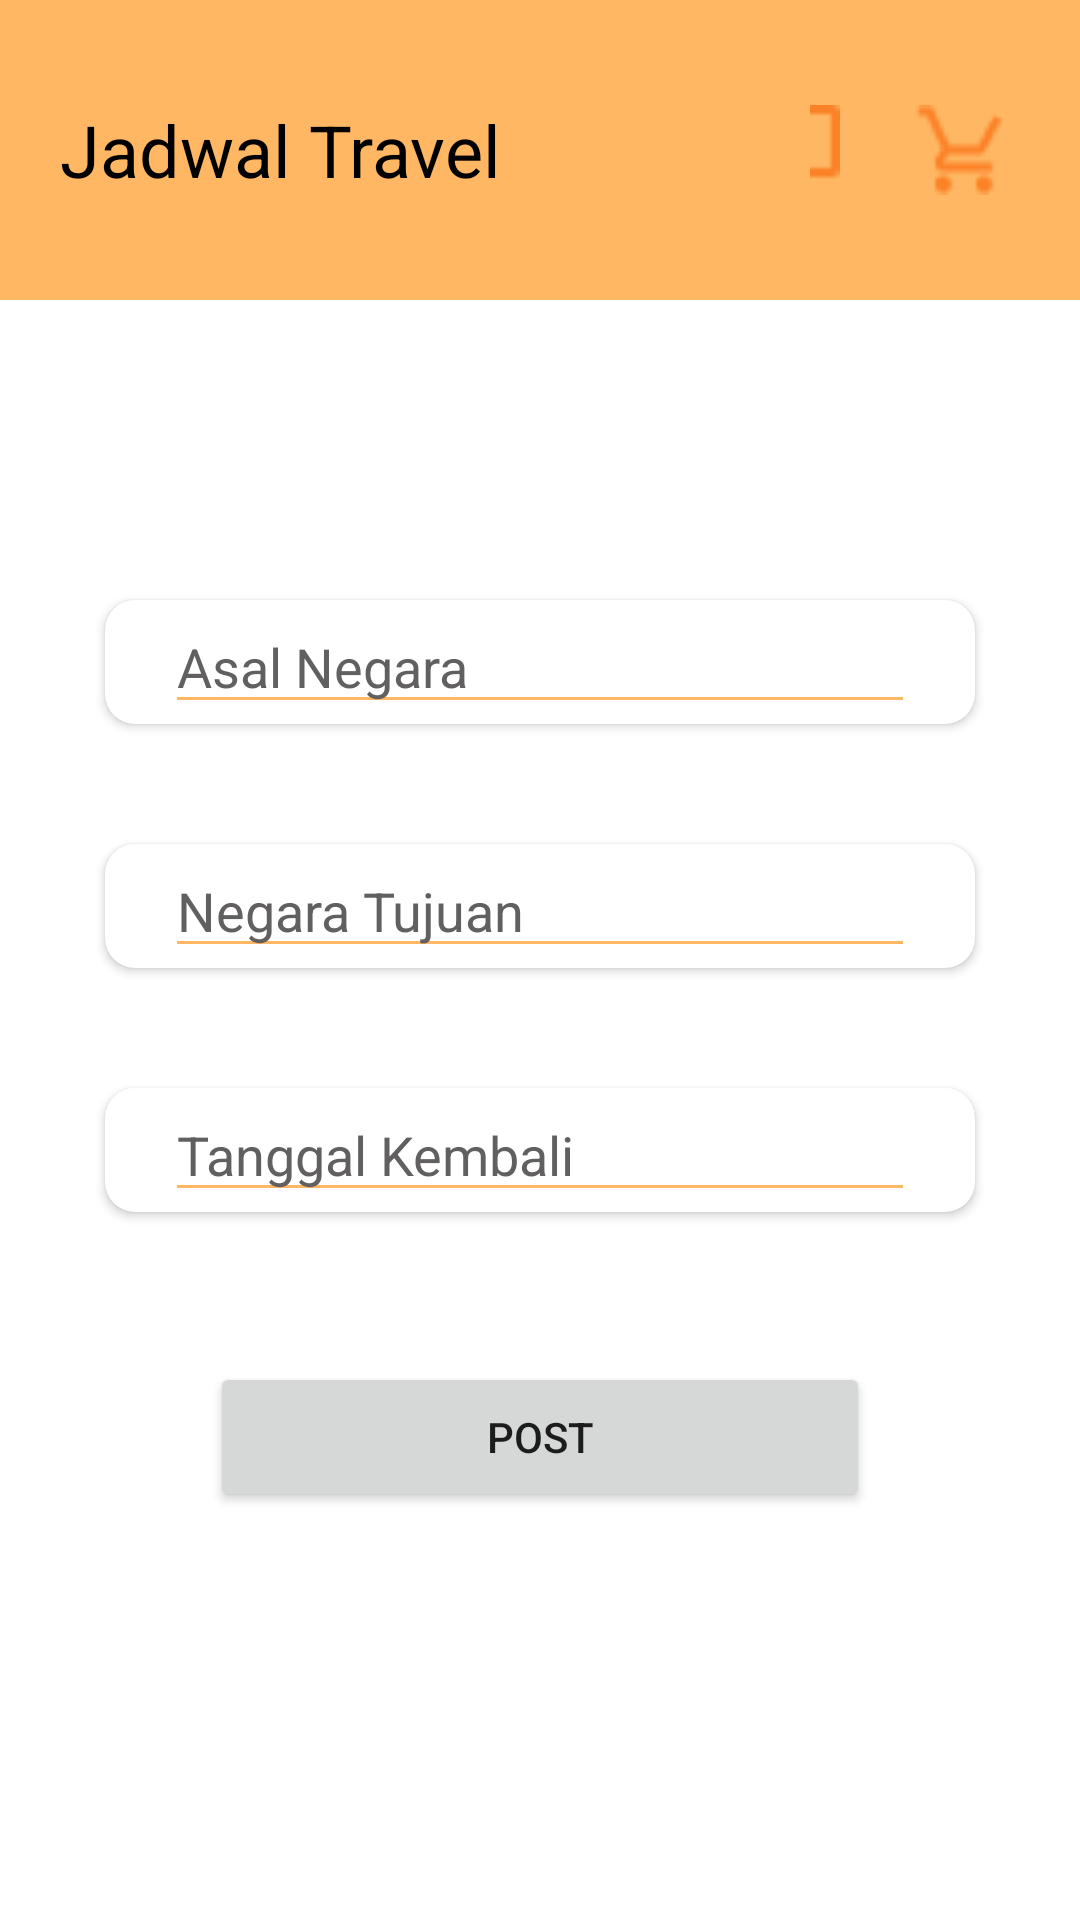

Here is an Android app screen rendered from its layout file. Give the layout XML and the strings, colors and styles it references.
<!-- AndroidManifest.xml: application theme Theme.Jastipin.NoActionBar -->
<!-- res/layout/activity_post_jadwal.xml -->
<?xml version="1.0" encoding="utf-8"?>
<RelativeLayout xmlns:android="http://schemas.android.com/apk/res/android"
    xmlns:app="http://schemas.android.com/apk/res-auto"
    xmlns:tools="http://schemas.android.com/tools"
    android:layout_width="match_parent"
    android:layout_height="match_parent"
    tools:context=".activity.PostJadwalActivity"
    android:background="@color/orange">

    <LinearLayout
        android:id="@+id/jadwalLayout"
        android:layout_width="match_parent"
        android:layout_height="100dp"
        android:orientation="horizontal"
        android:layout_marginLeft="20dp"
        android:layout_marginRight="25dp">

        <LinearLayout
            android:layout_width="match_parent"
            android:layout_height="match_parent"
            android:orientation="horizontal">

            <TextView
                android:layout_width="250dp"
                android:layout_height="match_parent"
                android:text="@string/jadwal_travel"
                android:textAppearance="@style/title"
                android:gravity="center_vertical">
            </TextView>

            <LinearLayout
                android:layout_width="match_parent"
                android:layout_height="match_parent"
                android:gravity="right">

                <ImageButton
                    android:layout_width="30dp"
                    android:layout_height="30dp"
                    android:background="@drawable/ic_chat"
                    android:layout_gravity="center" />

                <ImageButton
                    android:layout_width="30dp"
                    android:layout_height="30dp"
                    android:layout_marginLeft="25dp"
                    android:background="@drawable/ic_cart"
                    android:layout_gravity="center" />

            </LinearLayout>
        </LinearLayout>

    </LinearLayout>

    <LinearLayout
        android:layout_width="match_parent"
        android:layout_height="match_parent"
        android:layout_below="@+id/jadwalLayout"
        android:orientation="vertical"
        android:background="@color/white">

        <androidx.cardview.widget.CardView
            android:layout_width="match_parent"
            android:layout_height="wrap_content"
            android:backgroundTint="@color/white"
            android:layout_alignParentLeft="true"
            android:layout_alignParentRight="true"
            android:layout_marginLeft="35dp"
            android:layout_marginRight="35dp"
            android:layout_marginTop="100dp"
            app:cardCornerRadius="10dp">

            <EditText
                android:id="@+id/txt_asalNegara"
                android:layout_width="match_parent"
                android:layout_height="wrap_content"
                android:hint="Asal Negara"
                android:textColorHint="@color/grey"
                android:layout_marginLeft="20dp"
                android:layout_marginRight="20dp"
                android:backgroundTint="@color/orange"
                android:textColor="@color/black"/>

        </androidx.cardview.widget.CardView>

        <androidx.cardview.widget.CardView
            android:layout_width="match_parent"
            android:layout_height="wrap_content"
            android:backgroundTint="@color/white"
            android:layout_alignParentLeft="true"
            android:layout_alignParentRight="true"
            android:layout_marginLeft="35dp"
            android:layout_marginRight="35dp"
            android:layout_marginTop="40dp"
            app:cardCornerRadius="10dp">

            <EditText
                android:id="@+id/txt_negaraTujuan"
                android:layout_width="match_parent"
                android:layout_height="wrap_content"
                android:hint="Negara Tujuan"
                android:textColorHint="@color/grey"
                android:layout_marginLeft="20dp"
                android:layout_marginRight="20dp"
                android:backgroundTint="@color/orange"
                android:textColor="@color/black"/>

        </androidx.cardview.widget.CardView>

        <androidx.cardview.widget.CardView
            android:layout_width="match_parent"
            android:layout_height="wrap_content"
            android:backgroundTint="@color/white"
            android:layout_alignParentLeft="true"
            android:layout_alignParentRight="true"
            android:layout_marginLeft="35dp"
            android:layout_marginRight="35dp"
            android:layout_marginTop="40dp"
            app:cardCornerRadius="10dp">

            <EditText
                android:id="@+id/txt_tanggalKembali"
                android:layout_width="match_parent"
                android:layout_height="wrap_content"
                android:hint="Tanggal Kembali"
                android:textColor="@color/black"
                android:textColorHint="@color/grey"
                android:layout_marginLeft="20dp"
                android:layout_marginRight="20dp"
                android:backgroundTint="@color/orange" />

        </androidx.cardview.widget.CardView>

        <Button
            android:id="@+id/button_post"
            android:layout_width="match_parent"
            android:layout_height="50dp"
            android:layout_alignParentLeft="true"
            android:layout_marginLeft="70dp"
            android:layout_alignParentTop="true"
            android:layout_marginTop="50dp"
            android:layout_marginRight="70dp"
            android:elevation="4dp"
            app:cornerRadius="1000dp"
            android:text="@string/post"/>

    </LinearLayout>

</RelativeLayout>
<!-- resources referenced by this layout -->
<resources>
  <color name="black">#FF000000</color>
  <color name="grey">#615F5F</color>
  <color name="orange">#FFB763</color>
  <color name="white">#FFFFFFFF</color>
  <!-- drawable ic_cart: png bitmap (drawable, 546 bytes) -->
  <!-- drawable ic_chat: png bitmap (drawable, 240 bytes) -->
  <string name="jadwal_travel">Jadwal Travel</string>
  <string name="post">Post</string>
  <style name="title">
          <item name="android:textSize">24sp</item>
          <item name="android:textColor">#000000</item>
      </style>
  <style name="Theme.Jastipin.NoActionBar">
          <item name="windowActionBar">false</item>
          <item name="windowNoTitle">true</item>
      </style>
</resources>
